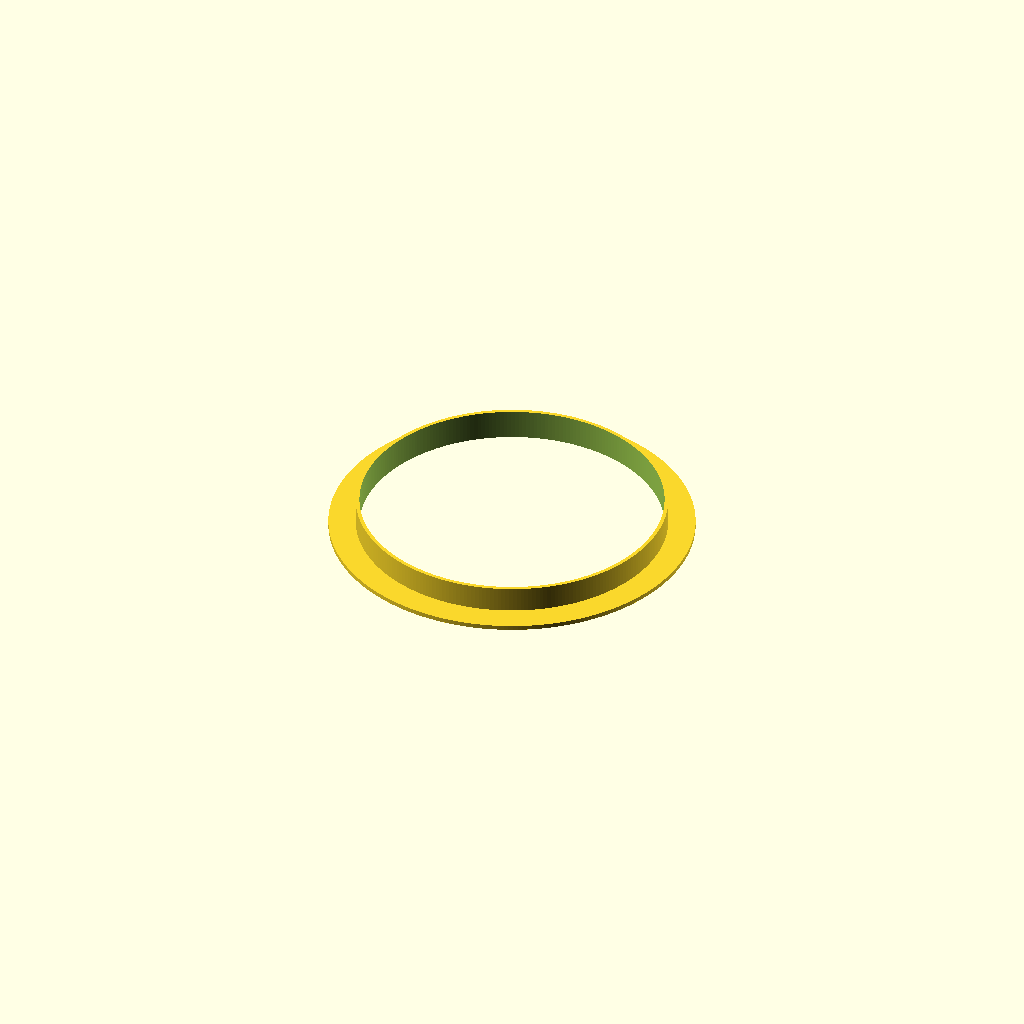
Cell 1: the model at its default parameters.
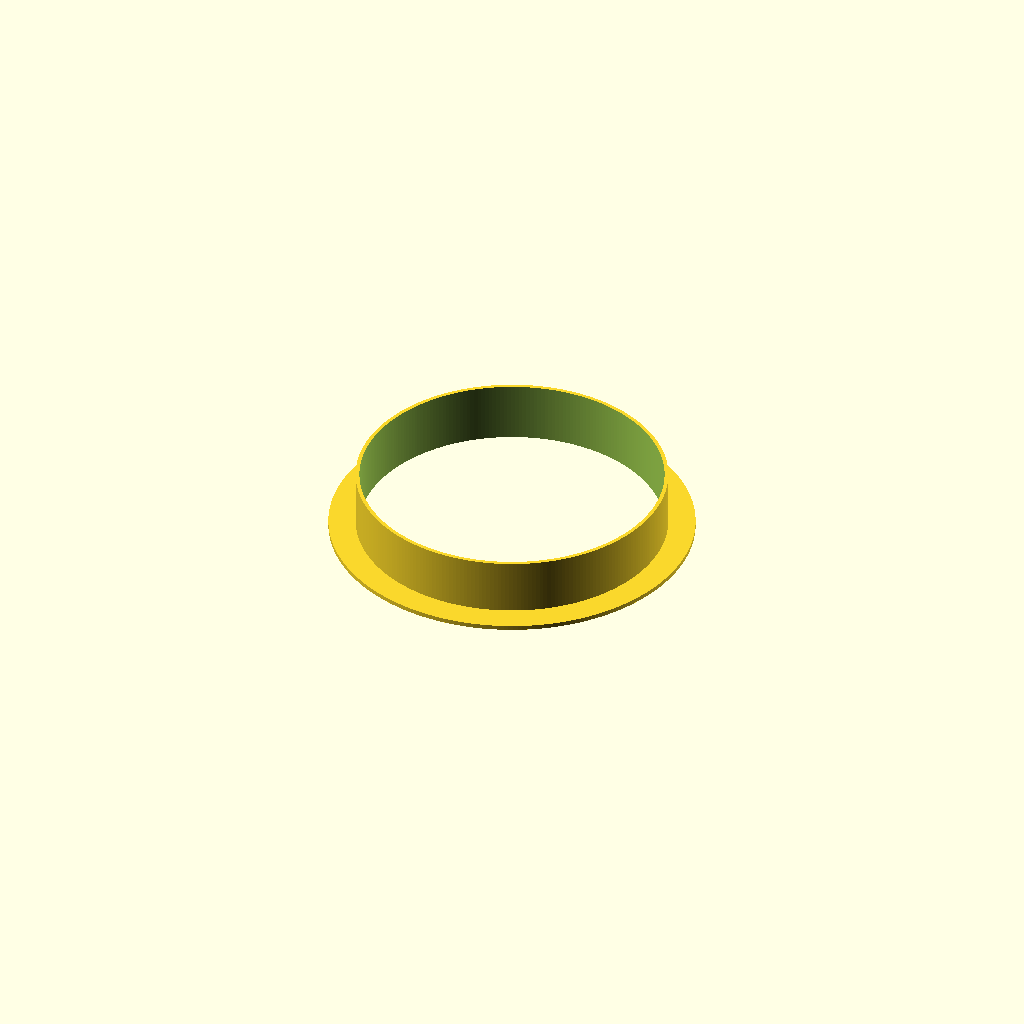
Cell 2: height = 20 (everything else at default).
All cells are drawn from one camera (rotation 55°, 0°, 25°, orthographic, colour scheme Cornfield), so only the parameter changes between them.
Source of the model, plants/air-connector.scad:
$fn = 256;
// height = 35;
height = 10;

module connector() {
  difference() {
    cylinder(d=102.2, h=height);
    translate([0, 0, -1]) cylinder(d=99.7, h=46);
  }
}

difference() {
  union() {

    cylinder(d=120, h=1.5);
    cylinder(d=102.2, h=height);
  }

  translate([0, 0, -1]) cylinder(d=99.7, h=46);
}
Customizer parameters (derived from the source; name, type, default, range or options):
height: number, default 10
